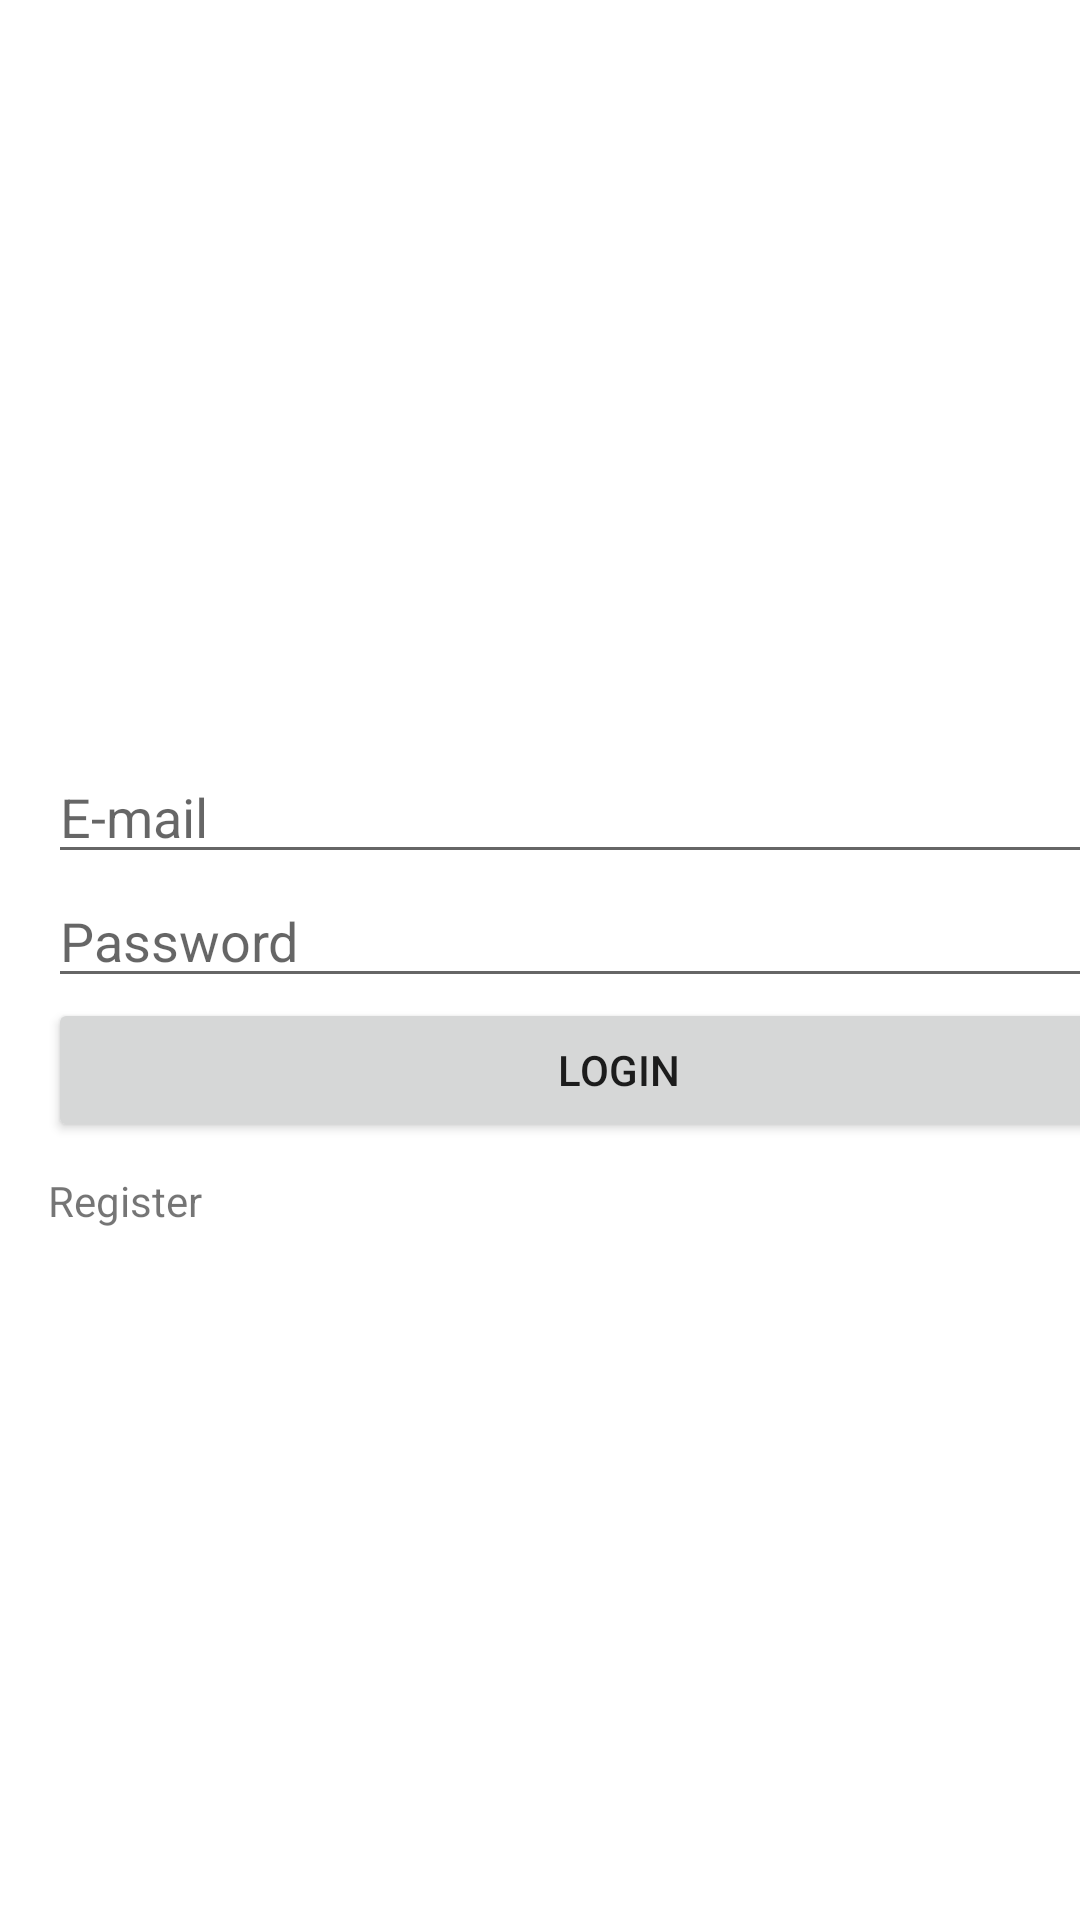

The Android layout XML behind this screen, and the referenced resources:
<!-- AndroidManifest.xml: application theme Theme.ExpirationDateTracker -->
<!-- res/layout/activity_main.xml -->
<?xml version="1.0" encoding="utf-8"?>
<LinearLayout
    xmlns:android="http://schemas.android.com/apk/res/android"
    xmlns:app="http://schemas.android.com/apk/res-auto"
    xmlns:tools="http://schemas.android.com/tools"
    android:layout_width="match_parent"
    android:layout_height="match_parent"
    android:orientation="vertical"
    tools:context=".MainActivity">



    <EditText
        android:id="@+id/email"
        android:layout_width="380dp"
        android:layout_height="wrap_content"
        android:hint="E-mail"
        app:layout_constraintBottom_toTopOf="@+id/password"
        app:layout_constraintStart_toStartOf="parent"
        android:layout_marginStart="16dp"
        android:layout_marginTop="250dp"

         />

    <EditText
        android:id="@+id/password"
        android:layout_width="380dp"
        android:layout_height="wrap_content"
        android:hint="Password"
        app:layout_constraintBottom_toTopOf="@+id/registerUser"
        app:layout_constraintStart_toStartOf="parent"
        android:layout_marginStart="16dp"
        />

    <Button
        android:id="@+id/login"
        android:layout_width="380dp"
        android:layout_height="wrap_content"
        android:layout_marginStart="16dp"
        android:layout_marginBottom="10dp"
        android:text="login"
         />

    <TextView
        android:id="@+id/register"
        android:layout_width="wrap_content"
        android:layout_height="wrap_content"
        android:text="Register"
        android:layout_marginStart="16dp"
        />

    <ProgressBar
        android:id="@+id/progressBar"
        style="?android:attr/progressBarStyleLarge"
        android:layout_width="wrap_content"
        android:layout_height="wrap_content"

        android:visibility="gone"

        app:layout_constraintBottom_toBottomOf="parent"
        app:layout_constraintEnd_toEndOf="parent"
        app:layout_constraintStart_toStartOf="parent"
        app:layout_constraintTop_toTopOf="parent"
        tools:ignore="MissingConstraints" />


</LinearLayout>
<!-- resources referenced by this layout -->
<resources>
  <style name="Theme.ExpirationDateTracker" parent="Theme.MaterialComponents.DayNight.DarkActionBar">
          
          <item name="colorPrimary">@color/purple_500</item>
          <item name="colorPrimaryVariant">@color/purple_700</item>
          <item name="colorOnPrimary">@color/white</item>
          
          <item name="colorSecondary">@color/teal_200</item>
          <item name="colorSecondaryVariant">@color/teal_700</item>
          <item name="colorOnSecondary">@color/black</item>
          
          <item name="android:statusBarColor" tools:targetApi="l">?attr/colorPrimaryVariant</item>
          
      </style>
  <!-- not gathered from this repository: default colours our renderer supplied (Android Studio template values) -->
  <color name="purple_500">#FF6200EE</color>
  <color name="purple_700">#FF3700B3</color>
  <color name="teal_200">#FF03DAC5</color>
  <color name="teal_700">#FF018786</color>
  <color name="black">#FF000000</color>
  <color name="white">#FFFFFFFF</color>
</resources>
